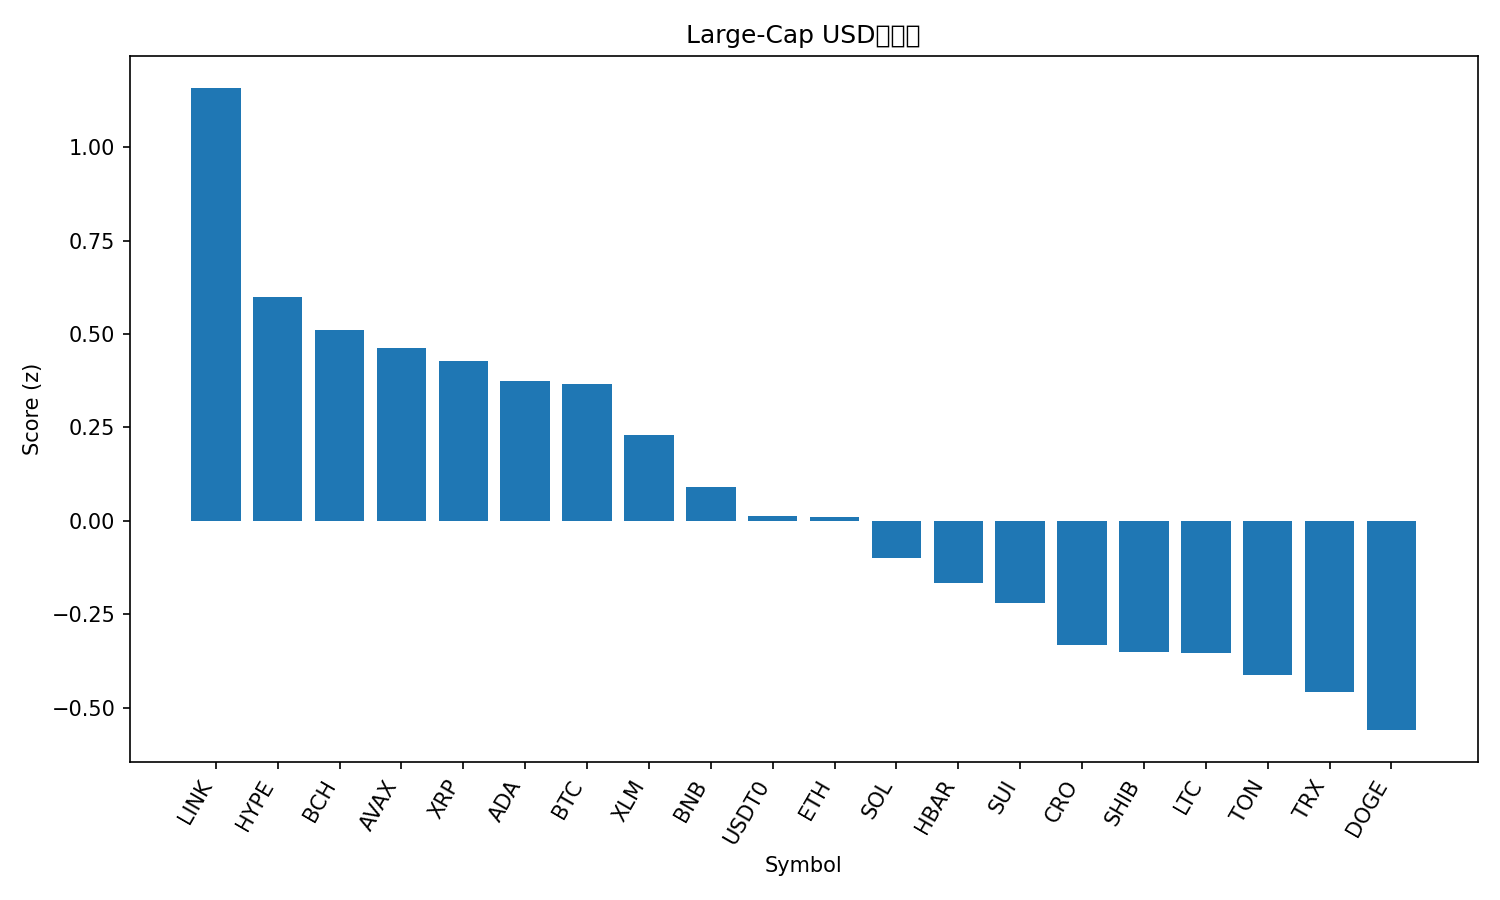

The table this chart was drawn from, first rows:
rank, name, symbol, price, pct_1h, pct_24h, pct_7d, pct_1h_vs_btc, pct_24h_vs_btc, pct_7d_vs_btc, market_cap_rank, market_cap, volume_usd, score
1, Chainlink, LINK, 21.16, 1.074, 1.232, -8.458, 0.8822, 0.5418, -3.811, 13, 14349606797, 367395268, 1.158
2, Hyperliquid, HYPE, 45.03, 1.941, -1.142, -13.98, 1.748, -1.832, -9.329, 19, 12191123744, 363447290, 0.5997
3, Bitcoin Cash, BCH, 545.9, 0.6584, 0.6124, -8.496, 0.4663, -0.07774, -3.849, 22, 10880249691, 182885911, 0.5117
4, Avalanche, AVAX, 28.96, 0.6867, 0.8036, -12.11, 0.4946, 0.1135, -7.464, 18, 12228315805, 599290192, 0.4614
5, XRP, XRP, 2.81, 0.1509, 1.103, -5.664, -0.0412, 0.4133, -1.016, 4, 168178986687, 2966239921, 0.4273
6, Cardano, ADA, 0.7857, 0.9126, 0.09727, -11.42, 0.7205, -0.5929, -6.772, 11, 28704574454, 897174117, 0.3739
7, Bitcoin, BTC, 110174, 0.1921, 0.6901, -4.647, 0.0, 0.0, 0.0, 1, 2195548291287, 23008461960, 0.3667
8, Stellar, XLM, 0.3601, 0.4907, 0.05181, -5.853, 0.2986, -0.6383, -1.206, 20, 11480841827, 99687914, 0.2311
9, BNB, BNB, 978, 0.2551, 0.2985, -6.956, 0.06295, -0.3916, -2.308, 5, 136096868206, 1382653830, 0.09125
10, USDT0, USDT0, 0.9999, -0.0183, -0.02267, -0.08405, -0.2104, -0.7128, 4.563, 30, 7515265541, 491648109, 0.01292
11, Ethereum, ETH, 4029, 0.2018, 0.4154, -9.952, 0.009713, -0.2747, -5.305, 2, 486399046062, 17061734110, 0.009573
12, Solana, SOL, 203.9, 0.4799, 0.2024, -14.83, 0.2877, -0.4877, -10.18, 6, 110827253093, 3687289059, -0.09988
13, Hedera, HBAR, 0.2119, 0.5504, -0.4841, -10.5, 0.3583, -1.174, -5.855, 25, 8980826997, 99475573, -0.1674
14, Sui, SUI, 3.19, 0.5375, -0.4099, -12.18, 0.3454, -1.1, -7.536, 21, 11383002247, 600156632, -0.219
15, Cronos, CRO, 0.1866, 0.6594, -0.5176, -15.92, 0.4673, -1.208, -11.27, 34, 6499297252, 32451588, -0.3313
16, Shiba Inu, SHIB, 1.179e-05, 0.1763, -0.3563, -8.589, -0.01584, -1.046, -3.942, 31, 6944375755, 102569548, -0.3516
17, Litecoin, LTC, 104.6, 0.1912, -0.3531, -8.952, -0.000905, -1.043, -4.305, 29, 7979178465, 261820083, -0.3528
18, Toncoin, TON, 2.7, 0.1555, -0.09996, -12.11, -0.03661, -0.7901, -7.462, 32, 6860794906, 80677043, -0.4132
19, TRON, TRX, 0.3357, -0.1497, -0.5674, -2.49, -0.3418, -1.258, 2.158, 10, 31774432533, 281378476, -0.4568
20, Dogecoin, DOGE, 0.2298, 0.1055, -0.192, -13.57, -0.08661, -0.8821, -8.923, 8, 34716038814, 1209522912, -0.5596
21, Figure Heloc, FIGR_HELOC, 1.0, 0.0, -3.094, 0.0, -0.1921, -3.785, 4.647, 17, 12732169314, 2600, -1.352
